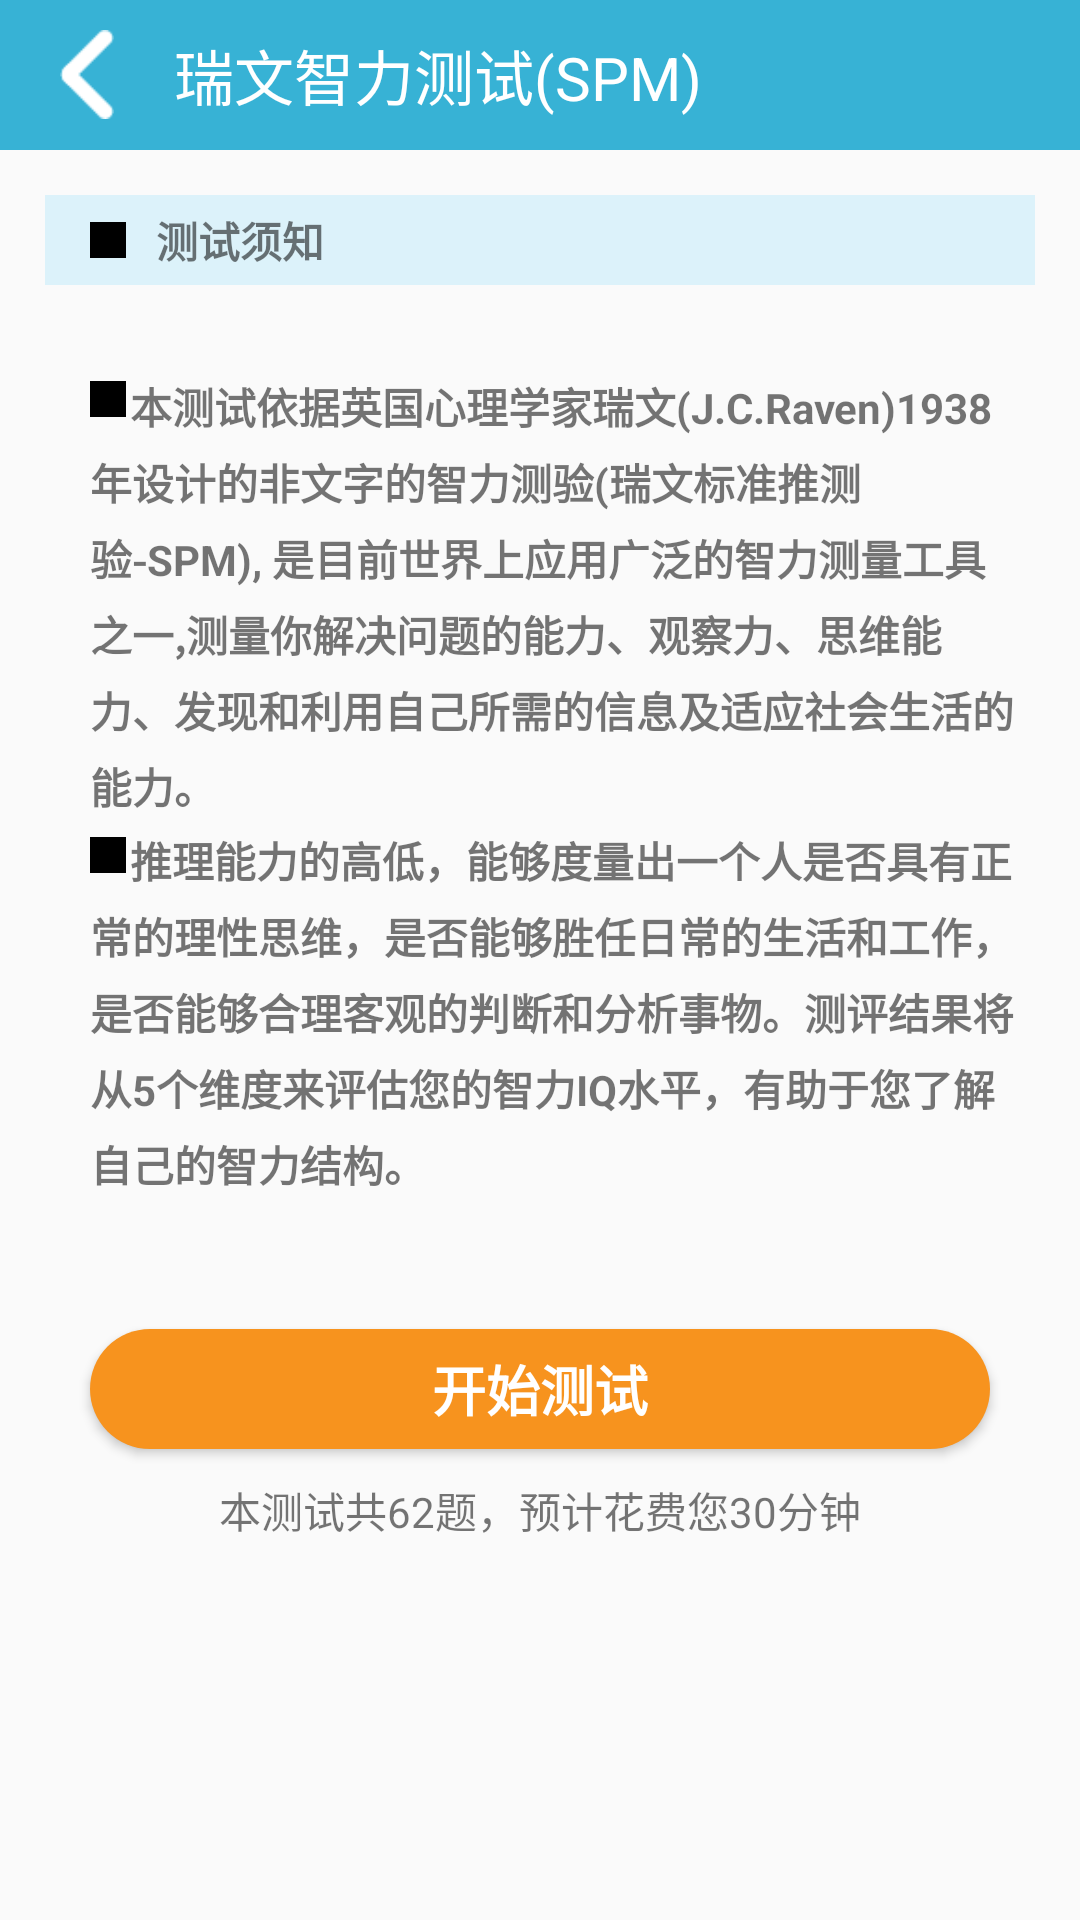

Android layout source for this screen:
<!-- AndroidManifest.xml: application theme AppTheme -->
<!-- res/layout/activity_all_test_start.xml -->
<?xml version="1.0" encoding="utf-8"?>
<LinearLayout xmlns:android="http://schemas.android.com/apk/res/android"
    xmlns:app="http://schemas.android.com/apk/res-auto"
    xmlns:tools="http://schemas.android.com/tools"
    android:layout_width="match_parent"
    android:layout_height="match_parent"
    tools:context=".AllTestStart"
    android:orientation="vertical">

    <RelativeLayout
        android:layout_width="match_parent"
        android:layout_height="50dp"
        android:background="#37B2D5">

        <ImageButton
            android:layout_width="wrap_content"
            android:layout_height="wrap_content"
            android:src="@drawable/fanhui"
            android:id="@+id/fanhui_bt"
            android:scaleType="fitCenter"
            android:adjustViewBounds="true"
            android:maxWidth="30dp"
            android:maxHeight="30dp"
            android:background="#00000000"
            android:layout_centerVertical="true"
            android:layout_marginLeft="20dp"/>
        <TextView
            android:id="@+id/question_title"
            android:layout_width="wrap_content"
            android:layout_height="wrap_content"
            android:text="瑞文智力测试(SPM)"
            android:layout_toRightOf="@+id/fanhui_bt"
            android:textColor="#FFFFFF"
            android:textSize="20dp"
            android:layout_centerVertical="true"
            android:layout_marginLeft="20dp" />
    </RelativeLayout>

    <RelativeLayout
        android:layout_width="match_parent"
        android:layout_height="30dp"
        android:background="#dcf2fa"
        android:layout_marginLeft="15dp"
        android:layout_marginRight="15dp"
        android:layout_marginTop="15dp">

        <ImageView
            android:layout_width="12dp"
            android:layout_height="12dp"
            android:id="@+id/x1"
            android:background="#000"
            android:layout_centerVertical="true"
            android:layout_marginLeft="15dp"/>
        <TextView
            android:layout_width="wrap_content"
            android:layout_height="wrap_content"
            android:text="测试须知"
            android:layout_centerVertical="true"
            android:layout_toRightOf="@+id/x1"
            android:layout_marginLeft="10dp"
            android:textStyle="bold"/>

    </RelativeLayout>

    <RelativeLayout
        android:layout_width="match_parent"
        android:layout_height="match_parent">

        <ImageView
            android:id="@+id/x2"
            android:layout_width="12dp"
            android:layout_height="12dp"
            android:layout_marginLeft="30dp"
            android:layout_marginTop="32dp"
            android:background="#000" />
        <TextView
            android:id="@+id/p0"
            android:layout_width="wrap_content"
            android:layout_height="wrap_content"
            android:layout_marginLeft="30dp"
            android:layout_marginRight="20dp"
            android:layout_marginTop="30dp"
            android:textStyle="bold"
            android:lineSpacingExtra="5dp"
            android:text="@string/spm_start"/>
        <ImageView
            android:layout_width="12dp"
            android:layout_height="12dp"
            android:id="@+id/x3"
            android:background="#000"
            android:layout_below="@+id/x2"
            android:layout_marginLeft="30dp"
            android:layout_marginTop="140dp"/>
        <TextView
            android:id="@+id/p1"
            android:layout_width="wrap_content"
            android:layout_height="wrap_content"
            android:layout_marginLeft="30dp"
            android:layout_marginRight="20dp"
            android:layout_below="@+id/x3"
            android:layout_marginTop="-15dp"
            android:textStyle="bold"
            android:lineSpacingExtra="5dp"
            android:text="@string/spm_start_1"/>
        <Button
            android:layout_width="match_parent"
            android:layout_height="40dp"
            android:id="@+id/test_start"
            android:layout_marginLeft="30dp"
            android:layout_marginRight="30dp"
            android:layout_below="@+id/p1"
            android:layout_marginTop="45dp"
            android:background="@drawable/denglu_ceshi"
            android:text="开始测试"
            android:textSize="18dp"
            android:textStyle="bold"
            android:textColor="#FFFFFF"/>

        <TextView
            android:id="@+id/question_tip"
            android:layout_width="wrap_content"
            android:layout_height="wrap_content"
            android:text="@string/spm_start_tip"
            android:layout_below="@+id/test_start"
            android:layout_centerHorizontal="true"
            android:layout_marginTop="10dp"
            />


    </RelativeLayout>
</LinearLayout>
<!-- resources referenced by this layout -->
<resources>
  <!-- drawable denglu_ceshi (drawable) -->
  <?xml version="1.0" encoding="utf-8"?>
  <shape xmlns:android="http://schemas.android.com/apk/res/android">
  
      <solid android:color="#F7931E"></solid>
      <corners android:radius="25dp"></corners>
  </shape>
  <!-- drawable fanhui: png bitmap (drawable, 397 bytes) -->
  <string name="spm_start">
          \t\t本测试依据英国心理学家瑞文(J.C.Raven)1938年设计的非文字的智力测验(瑞文标准推测验-SPM), 是目前世界上应用广泛的智力测量工具之一,测量你解决问题的能力、观察力、思维能力、发现和利用自己所需的信息及适应社会生活的能力。
      </string>
  <string name="spm_start_1">
          \t\t推理能力的高低，能够度量出一个人是否具有正常的理性思维，是否能够胜任日常的生活和工作，是否能够合理客观的判断和分析事物。测评结果将从5个维度来评估您的智力IQ水平，有助于您了解自己的智力结构。
      </string>
  <string name="spm_start_tip">
          本测试共62题，预计花费您30分钟
      </string>
  <style name="AppTheme" parent="Theme.AppCompat.Light.NoActionBar">
          
          <item name="colorPrimary">@color/colorPrimary</item>
          <item name="colorPrimaryDark">@color/colorPrimaryDark</item>
          <item name="colorAccent">@color/colorAccent</item>
      </style>
  <color name="colorPrimary">#37B2D5</color>
  <color name="colorPrimaryDark">#37B2D5</color>
  <color name="colorAccent">#FFFFFF</color>
</resources>
